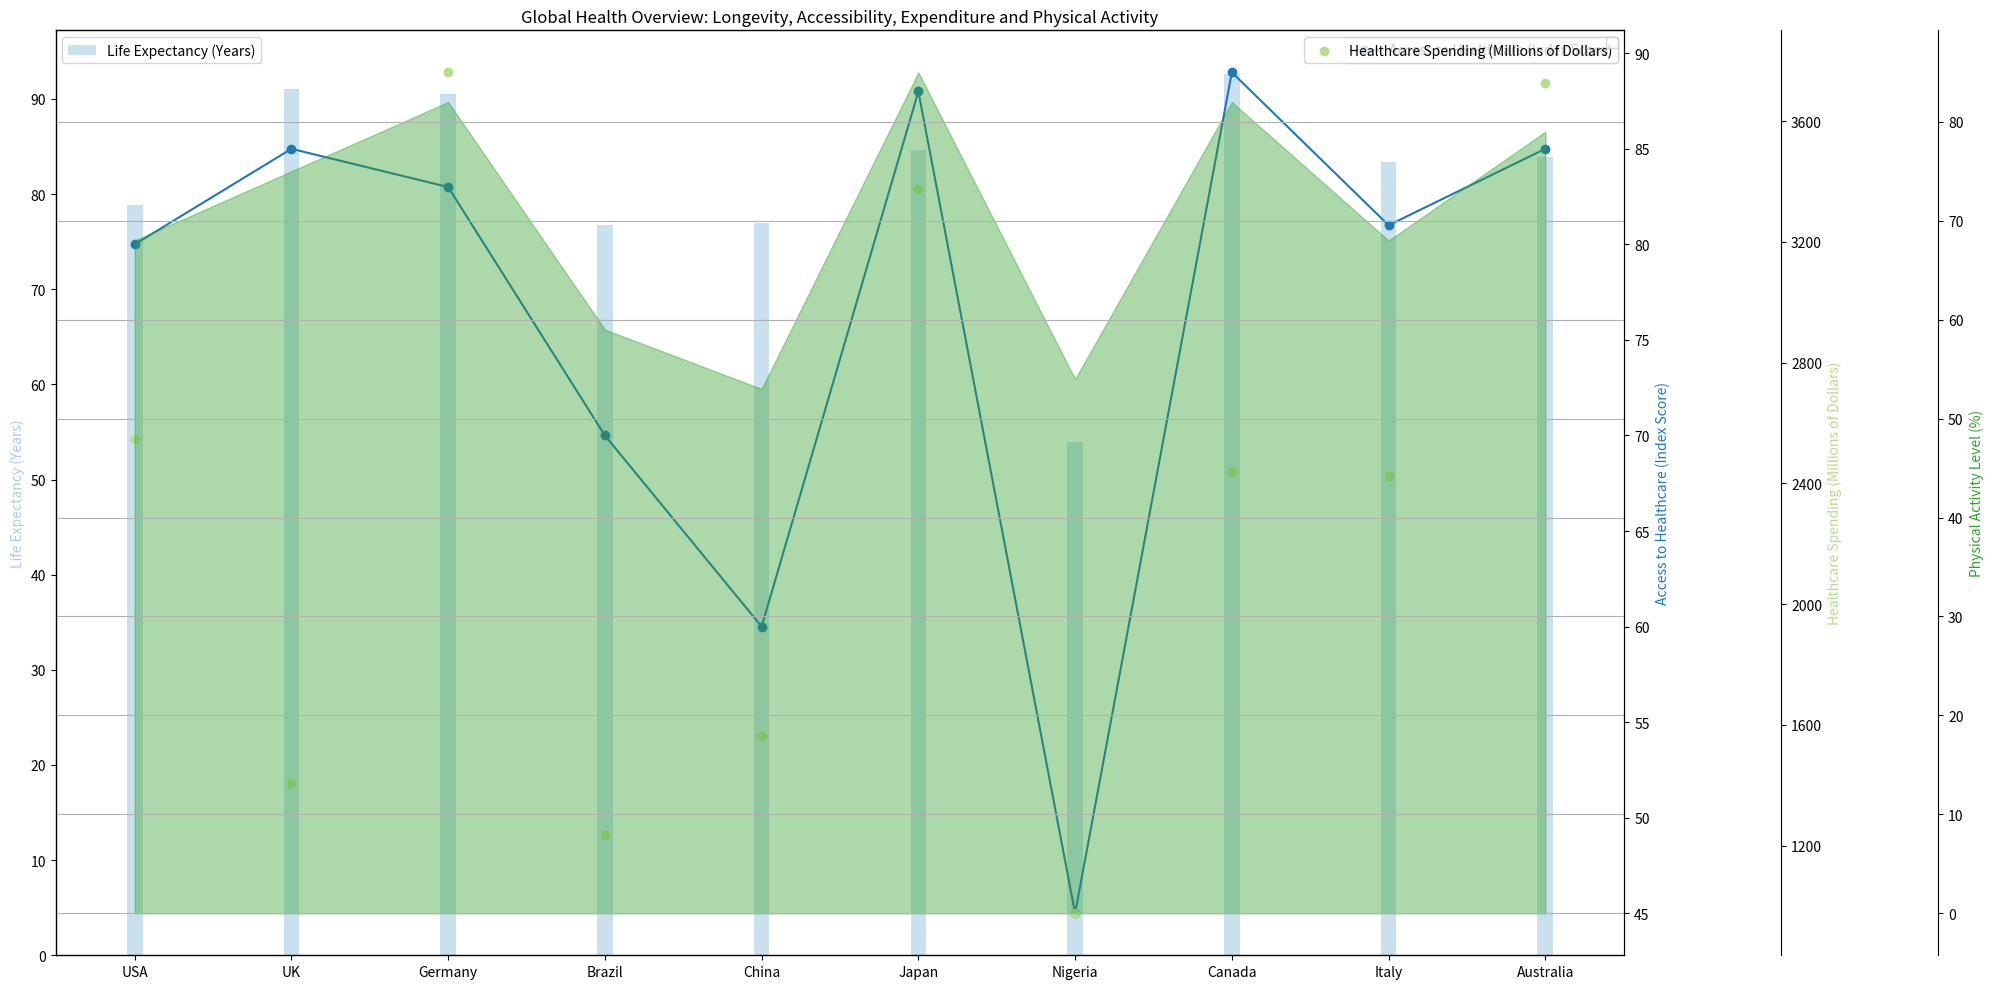

The matplotlib source for this figure: (Note: this script raises an exception after producing the figure.)
import matplotlib.pyplot as plt
import numpy as np


def plot_multiple_y_axes(data, data_labels, line_labels, plot_types):
    fig = plt.figure(figsize=(20, 10))
    ax1 = fig.add_subplot(111)

    columns = data.shape[1]

    for i in range(columns):
        if i == 0:
            ax = ax1
        else:
            ax = ax1.twinx()
            ax.spines["right"].set_position(("axes", 1 + 0.1 * (i - 1)))

        if plot_types[i] == "bar chart":
            ax.bar(line_labels, data[:, i], width=0.1, label=data_labels[i], color=plt.cm.Paired(i/10.), alpha=0.6)
        elif plot_types[i] == "line chart":
            ax.plot(line_labels, data[:, i], marker='o', label=data_labels[i], color=plt.cm.Paired(i/10.))
        elif plot_types[i] == "scatter chart":
            ax.scatter(line_labels, data[:, i], label=data_labels[i], color=plt.cm.Paired(i/10.))
        elif plot_types[i] == "area chart":
            ax.fill_between(line_labels, data[:, i], alpha=0.4, color=plt.cm.Paired(i/10.))
        
        ax.set_ylabel(data_labels[i])
        ax.yaxis.label.set_color(plt.cm.Paired(i/10.))
        ax.yaxis.set_major_locator(plt.MaxNLocator())
        ax.legend(loc="upper left" if i == 0 else "upper right")

    plt.title("Global Health Overview: Longevity, Accessibility, Expenditure and Physical Activity")
    plt.grid()
    plt.tight_layout()
    plt.savefig("/cpfs01/user/yehancheng/workspace/datasets/SimChartV2/demo/multi-axes/png/141_202312310108.png")
    plt.clf()


line_labels = ["USA", "UK", "Germany", "Brazil", "China", "Japan", "Nigeria", "Canada", "Italy", "Australia"]
data_labels = ["Life Expectancy (Years)", "Access to Healthcare (Index Score)", 
               "Healthcare Spending (Millions of Dollars)", "Physical Activity Level (%)"]
plot_types = ["bar chart", "line chart", "scatter chart", "area chart"]

data = np.array([
    [78.86, 80, 2548, 68],
    [91.02, 85, 1406, 75],
    [90.48, 83, 3762, 82],
    [76.71, 70, 1236, 59],
    [76.91, 60, 1563, 53],
    [84.63, 88, 3374, 85],
    [53.95, 45, 976, 54],
    [92.58, 89, 2438, 82],
    [83.34, 81, 2426, 68],
    [83.94, 85, 3728, 79]
])
plot_multiple_y_axes(data, data_labels, line_labels, plot_types)
